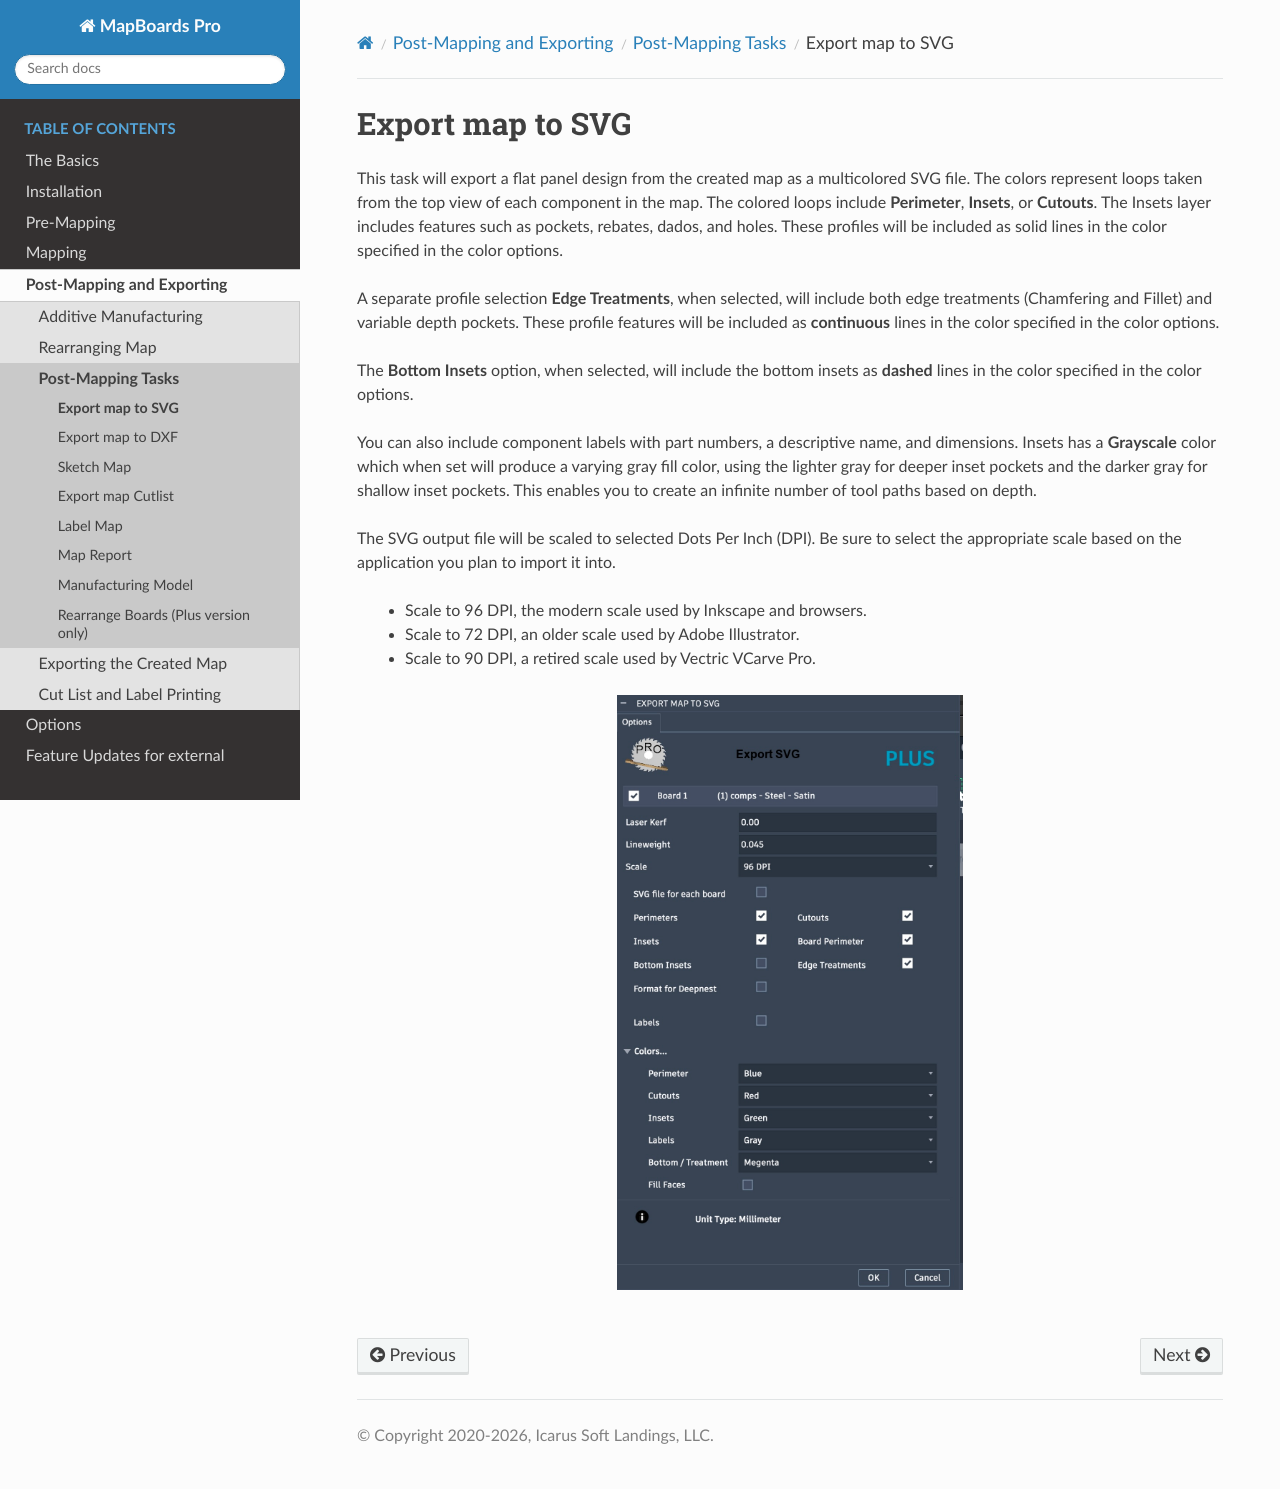

repository: balunist/mbp_docs2 · page: post-mapping/tasks/exportsvg.html · generator: sphinx

.. _svgexport-label:

Export map to SVG
*****************

This task will export a flat panel design from the created map as a multicolored SVG file.
The colors represent loops taken from the top view of each component in the map. The
colored loops include **Perimeter**, **Insets**, or **Cutouts**. The Insets layer includes 
features such as pockets, rebates, dados, and holes. These profiles will be included as solid 
lines in the color specified in the color options.

A separate profile selection **Edge Treatments**, when selected, will include both edge 
treatments (Chamfering and Fillet) and variable depth pockets. These profile features will be 
included as **continuous** lines in the color specified in the color options.

The **Bottom Insets** option, when selected, will include the bottom insets as **dashed** lines 
in the color specified in the color options.

You can also include component labels with part numbers, a descriptive name, and dimensions. 
Insets has a **Grayscale** color which when set will produce a varying gray fill color, using 
the lighter gray for deeper inset pockets and the darker gray for shallow inset pockets. 
This enables you to create an infinite number of tool paths based on depth. 

The SVG output file will be scaled to selected Dots Per Inch (DPI). Be sure to select 
the appropriate scale based on the application you plan to import it into.

    - Scale to 96 DPI, the modern scale used by Inkscape and browsers.
    - Scale to 72 DPI, an older scale used by Adobe Illustrator.
    - Scale to 90 DPI, a retired scale used by Vectric VCarve Pro.

.. image:: /_static/images/exportsvg.jpg
    :width: 40 %
    :align: center

|
